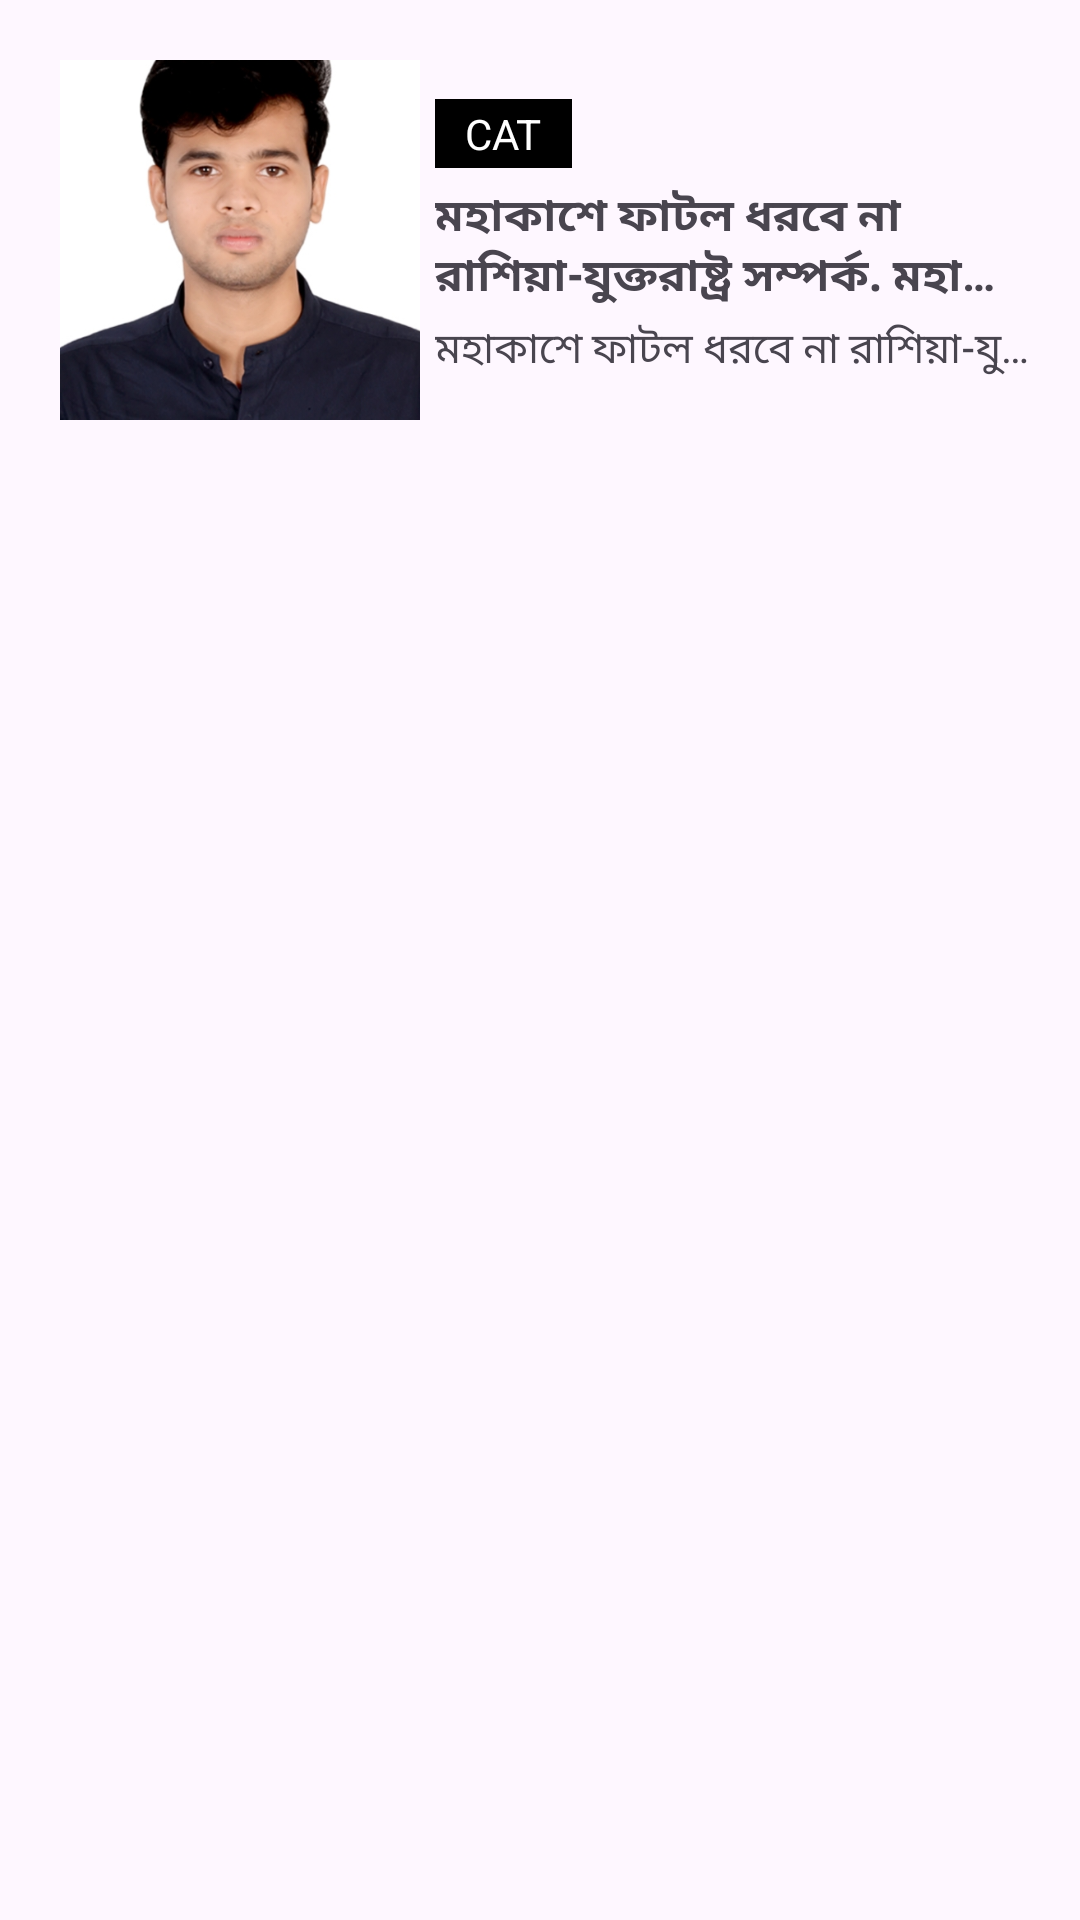

Here is an Android app screen rendered from its layout file. Give the layout XML and the strings, colors and styles it references.
<!-- AndroidManifest.xml: application theme Theme.Class_275_Home_Work_Ebook_app -->
<!-- res/layout/item.xml -->
<?xml version="1.0" encoding="utf-8"?>
<LinearLayout xmlns:android="http://schemas.android.com/apk/res/android"
    android:layout_width="match_parent"
    android:layout_height="match_parent"
    android:orientation="vertical"
    android:padding="5dp"
    >

    <LinearLayout
        android:id="@+id/layItem"
        android:layout_width="match_parent"
        android:layout_height="wrap_content"
        android:orientation="horizontal"
        android:background="@drawable/bottom_shade"
        android:paddingBottom="10dp"
        android:layout_margin="10dp"
        android:clickable="true"
        android:foreground="?attr/selectableItemBackground"
        >

        <ImageView
            android:id="@+id/itemCover"
            android:layout_width="120dp"
            android:layout_height="120dp"
            android:src="@drawable/mypic"
            android:layout_margin="5dp"
            android:scaleType="centerCrop"
            />

        <LinearLayout
            android:layout_width="match_parent"
            android:layout_height="match_parent"
            android:orientation="vertical"
            android:gravity="left|center"
            >

            <TextView
                android:id="@+id/itemCat"
                android:layout_width="wrap_content"
                android:layout_height="wrap_content"
                android:text="CAT"
                android:background="#000000"
                android:textColor="#FFFFFF"
                android:paddingLeft="10dp"
                android:paddingRight="10dp"
                android:paddingTop="2dp"
                android:paddingBottom="2dp"
                android:layout_marginBottom="5dp"
                />

            <TextView
                android:id="@+id/itemTitle"
                android:layout_width="match_parent"
                android:layout_height="wrap_content"
                android:text="মহাকাশে ফাটল ধরবে না রাশিয়া-যুক্তরাষ্ট্র সম্পর্ক. মহাকাশে ফাটল ধরবে না রাশিয়া-যুক্তরাষ্ট্র সম্পর্ক"
                android:textSize="15sp"
                android:textStyle="bold"
                android:maxLines="2"
                android:ellipsize="end"
                />

            <TextView
                android:id="@+id/itemDes"
                android:layout_width="match_parent"
                android:layout_height="wrap_content"
                android:text="মহাকাশে ফাটল ধরবে না রাশিয়া-যুক্তরাষ্ট্র সম্পর্কমহাকাশে ফাটল ধরবে না রাশিয়া-যুক্তরাষ্ট্র সম্পর্কমহাকাশে ফাটল ধরবে না রাশিয়া-যুক্তরাষ্ট্র সম্পর্ক"
                android:maxLines="1"
                android:ellipsize="end"
                android:layout_marginTop="3dp"
                />
        </LinearLayout>


    </LinearLayout>
</LinearLayout>
<!-- resources referenced by this layout -->
<resources>
  <!-- drawable mypic: jpg bitmap (drawable, 85028 bytes) -->
  <style name="Theme.Class_275_Home_Work_Ebook_app" parent="Base.Theme.Class_275_Home_Work_Ebook_app" />
  <style name="Base.Theme.Class_275_Home_Work_Ebook_app" parent="Theme.Material3.DayNight.NoActionBar">
          
          
      </style>
</resources>
